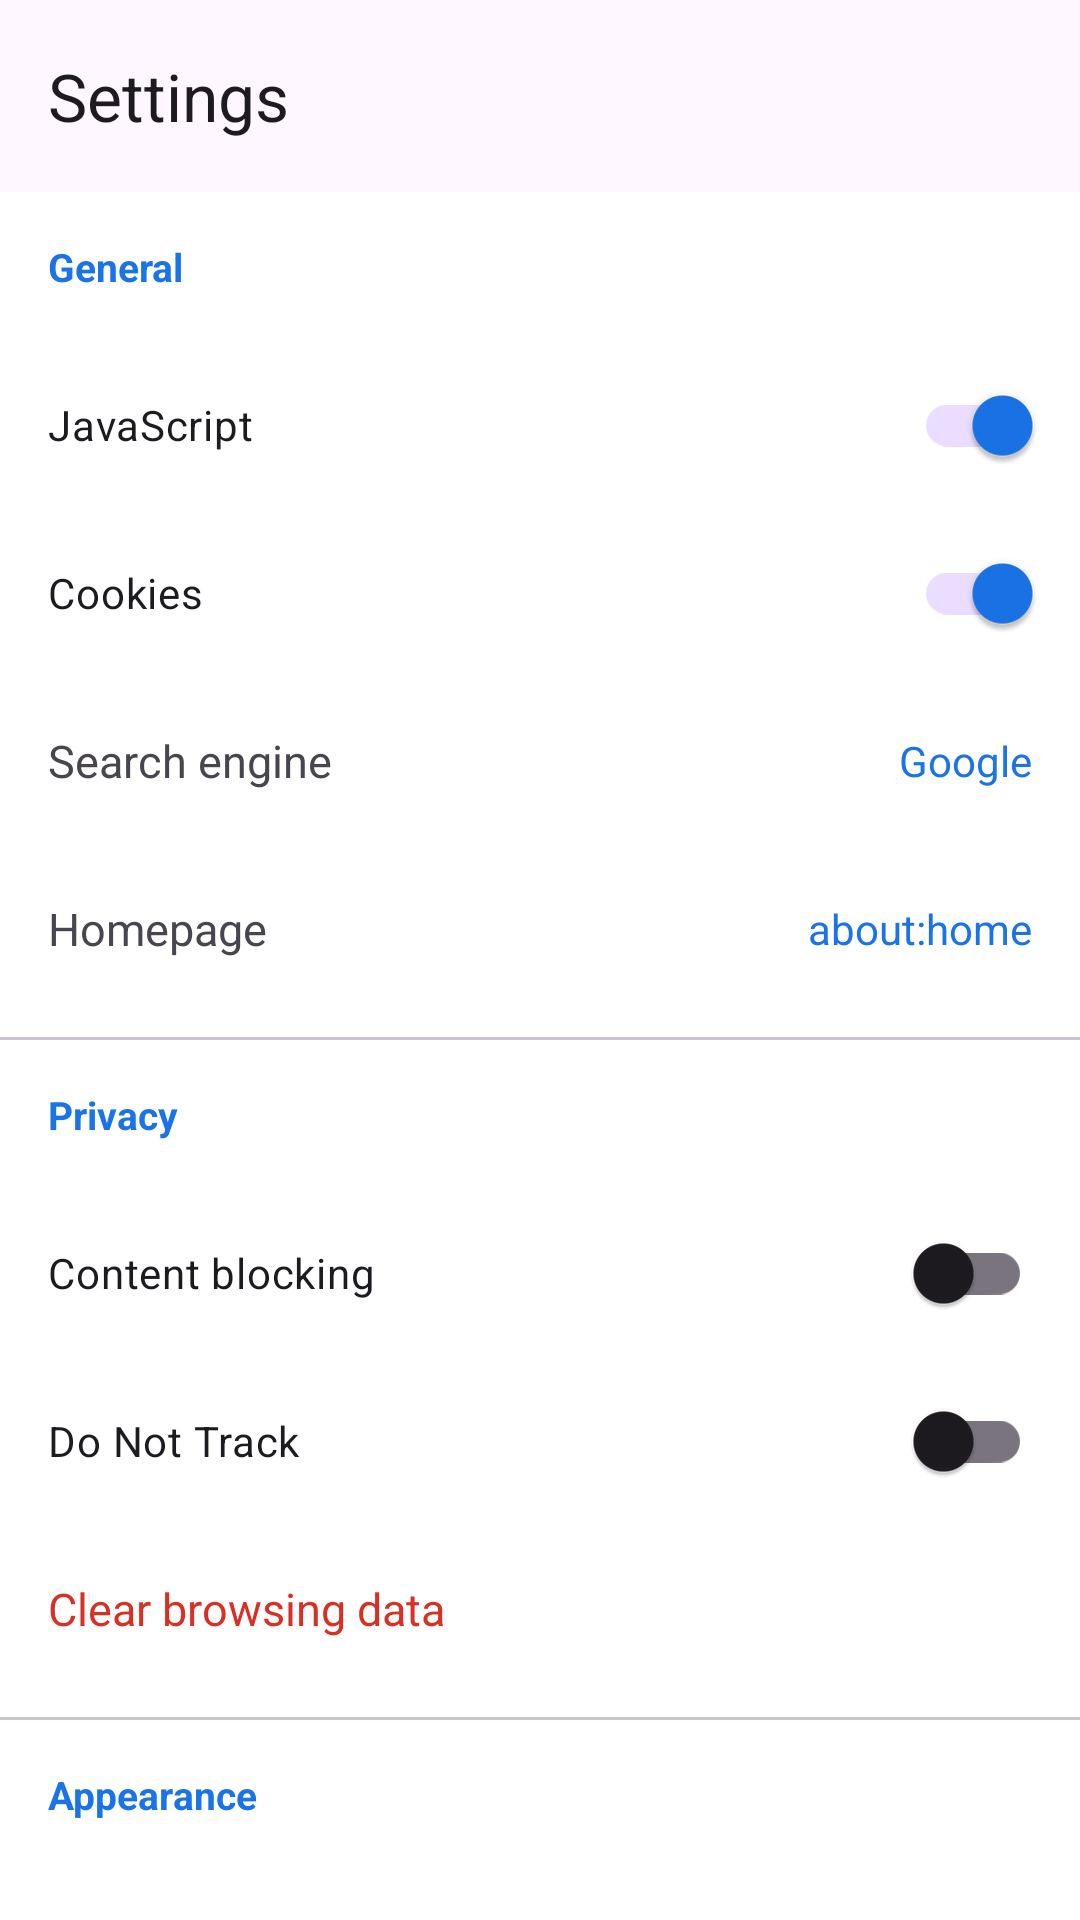

Android layout source for this screen:
<!-- AndroidManifest.xml: application theme Theme.StarkBrowser -->
<!-- res/layout/activity_settings.xml -->
<?xml version="1.0" encoding="utf-8"?>
<LinearLayout
    xmlns:android="http://schemas.android.com/apk/res/android"
    xmlns:app="http://schemas.android.com/apk/res-auto"
    android:layout_width="match_parent"
    android:layout_height="match_parent"
    android:orientation="vertical">

    <com.google.android.material.appbar.AppBarLayout
        android:layout_width="match_parent"
        android:layout_height="wrap_content">
        <com.google.android.material.appbar.MaterialToolbar
            android:id="@+id/toolbar"
            android:layout_width="match_parent"
            android:layout_height="?attr/actionBarSize"
            app:title="@string/settings" />
    </com.google.android.material.appbar.AppBarLayout>

    <androidx.core.widget.NestedScrollView
        android:layout_width="match_parent"
        android:layout_height="match_parent">

        <LinearLayout
            android:layout_width="match_parent"
            android:layout_height="wrap_content"
            android:orientation="vertical"
            android:padding="0dp">

            
            <TextView android:layout_width="match_parent" android:layout_height="wrap_content"
                android:text="@string/general" android:padding="16dp" android:textSize="13sp"
                android:textColor="@color/stark_primary" android:textStyle="bold" />

            <com.google.android.material.switchmaterial.SwitchMaterial
                android:id="@+id/switchJavascript"
                android:layout_width="match_parent" android:layout_height="56dp"
                android:paddingStart="16dp" android:paddingEnd="16dp"
                android:text="@string/javascript_enabled" android:checked="true" />

            <com.google.android.material.switchmaterial.SwitchMaterial
                android:id="@+id/switchCookies"
                android:layout_width="match_parent" android:layout_height="56dp"
                android:paddingStart="16dp" android:paddingEnd="16dp"
                android:text="@string/cookies_enabled" android:checked="true" />

            <LinearLayout android:id="@+id/rowSearchEngine"
                android:layout_width="match_parent" android:layout_height="56dp"
                android:orientation="horizontal" android:gravity="center_vertical"
                android:paddingStart="16dp" android:paddingEnd="16dp"
                android:background="?attr/selectableItemBackground">
                <TextView android:layout_width="0dp" android:layout_height="wrap_content"
                    android:layout_weight="1" android:text="@string/search_engine" android:textSize="15sp" />
                <TextView android:id="@+id/tvSearchEngine"
                    android:layout_width="wrap_content" android:layout_height="wrap_content"
                    android:text="Google" android:textColor="@color/stark_primary" />
            </LinearLayout>

            <LinearLayout android:id="@+id/rowHomepage"
                android:layout_width="match_parent" android:layout_height="56dp"
                android:orientation="horizontal" android:gravity="center_vertical"
                android:paddingStart="16dp" android:paddingEnd="16dp"
                android:background="?attr/selectableItemBackground">
                <TextView android:layout_width="0dp" android:layout_height="wrap_content"
                    android:layout_weight="1" android:text="@string/homepage" android:textSize="15sp" />
                <TextView android:id="@+id/tvHomepage"
                    android:layout_width="wrap_content" android:layout_height="wrap_content"
                    android:text="@string/default_homepage" android:textColor="@color/stark_primary"
                    android:maxWidth="160dp" android:maxLines="1" android:ellipsize="end" />
            </LinearLayout>

            
            <View android:layout_width="match_parent" android:layout_height="1dp"
                android:background="?attr/colorOutlineVariant" android:layout_marginTop="8dp" />
            <TextView android:layout_width="match_parent" android:layout_height="wrap_content"
                android:text="@string/privacy" android:padding="16dp" android:textSize="13sp"
                android:textColor="@color/stark_primary" android:textStyle="bold" />

            <com.google.android.material.switchmaterial.SwitchMaterial
                android:id="@+id/switchContentBlocking"
                android:layout_width="match_parent" android:layout_height="56dp"
                android:paddingStart="16dp" android:paddingEnd="16dp"
                android:text="@string/content_blocking" />

            <com.google.android.material.switchmaterial.SwitchMaterial
                android:id="@+id/switchDoNotTrack"
                android:layout_width="match_parent" android:layout_height="56dp"
                android:paddingStart="16dp" android:paddingEnd="16dp"
                android:text="@string/do_not_track" />

            <LinearLayout android:id="@+id/rowClearData"
                android:layout_width="match_parent" android:layout_height="56dp"
                android:orientation="horizontal" android:gravity="center_vertical"
                android:paddingStart="16dp" android:paddingEnd="16dp"
                android:background="?attr/selectableItemBackground">
                <TextView android:layout_width="match_parent" android:layout_height="wrap_content"
                    android:text="@string/clear_data" android:textSize="15sp"
                    android:textColor="@color/error_color" />
            </LinearLayout>

            
            <View android:layout_width="match_parent" android:layout_height="1dp"
                android:background="?attr/colorOutlineVariant" android:layout_marginTop="8dp" />
            <TextView android:layout_width="match_parent" android:layout_height="wrap_content"
                android:text="@string/appearance" android:padding="16dp" android:textSize="13sp"
                android:textColor="@color/stark_primary" android:textStyle="bold" />

            <LinearLayout android:id="@+id/rowTheme"
                android:layout_width="match_parent" android:layout_height="56dp"
                android:orientation="horizontal" android:gravity="center_vertical"
                android:paddingStart="16dp" android:paddingEnd="16dp"
                android:background="?attr/selectableItemBackground">
                <TextView android:layout_width="0dp" android:layout_height="wrap_content"
                    android:layout_weight="1" android:text="@string/theme" android:textSize="15sp" />
                <TextView android:id="@+id/tvTheme"
                    android:layout_width="wrap_content" android:layout_height="wrap_content"
                    android:textColor="@color/stark_primary" />
            </LinearLayout>

            
            <View android:layout_width="match_parent" android:layout_height="1dp"
                android:background="?attr/colorOutlineVariant" android:layout_marginTop="8dp" />
            <TextView android:layout_width="match_parent" android:layout_height="wrap_content"
                android:text="@string/performance" android:padding="16dp" android:textSize="13sp"
                android:textColor="@color/stark_primary" android:textStyle="bold" />

            <com.google.android.material.switchmaterial.SwitchMaterial
                android:id="@+id/switchDataSaver"
                android:layout_width="match_parent" android:layout_height="56dp"
                android:paddingStart="16dp" android:paddingEnd="16dp"
                android:text="@string/data_saver" />

            
            <View android:layout_width="match_parent" android:layout_height="1dp"
                android:background="?attr/colorOutlineVariant" android:layout_marginTop="8dp" />
            <TextView android:layout_width="match_parent" android:layout_height="wrap_content"
                android:text="@string/about" android:padding="16dp" android:textSize="13sp"
                android:textColor="@color/stark_primary" android:textStyle="bold" />

            <LinearLayout android:id="@+id/rowVersion"
                android:layout_width="match_parent" android:layout_height="56dp"
                android:orientation="horizontal" android:gravity="center_vertical"
                android:paddingStart="16dp" android:paddingEnd="16dp">
                <TextView android:layout_width="0dp" android:layout_height="wrap_content"
                    android:layout_weight="1" android:text="@string/version" android:textSize="15sp" />
                <TextView android:id="@+id/tvVersion"
                    android:layout_width="wrap_content" android:layout_height="wrap_content"
                    android:textColor="?attr/colorOnSurfaceVariant" />
            </LinearLayout>

        </LinearLayout>
    </androidx.core.widget.NestedScrollView>
</LinearLayout>
<!-- resources referenced by this layout -->
<resources>
  <color name="error_color">#D93025</color>
  <color name="stark_primary">#1A73E8</color>
  <string name="about">About</string>
  <string name="appearance">Appearance</string>
  <string name="clear_data">Clear browsing data</string>
  <string name="content_blocking">Content blocking</string>
  <string name="cookies_enabled">Cookies</string>
  <string name="data_saver">Data saver (block images)</string>
  <string name="default_homepage">about:home</string>
  <string name="do_not_track">Do Not Track</string>
  <string name="general">General</string>
  <string name="homepage">Homepage</string>
  <string name="javascript_enabled">JavaScript</string>
  <string name="performance">Performance</string>
  <string name="privacy">Privacy</string>
  <string name="search_engine">Search engine</string>
  <string name="settings">Settings</string>
  <string name="theme">Theme</string>
  <string name="version">Version</string>
  <style name="Theme.StarkBrowser" parent="Theme.Material3.Light.NoActionBar">
          <item name="colorPrimary">@color/stark_primary</item>
          <item name="colorPrimaryDark">@color/stark_primary_dark</item>
          <item name="colorAccent">@color/stark_accent</item>
          <item name="android:windowBackground">@color/surface_light</item>
          <item name="android:statusBarColor">@color/surface_light</item>
          <item name="android:navigationBarColor">@color/bar_background_light</item>
          <item name="android:windowLightStatusBar">true</item>
          <item name="android:windowLightNavigationBar">true</item>
      </style>
  <color name="stark_primary_dark">#1557B0</color>
  <color name="stark_accent">#FF6D00</color>
  <color name="surface_light">#FFFFFF</color>
  <color name="bar_background_light">#FFFFFF</color>
</resources>
